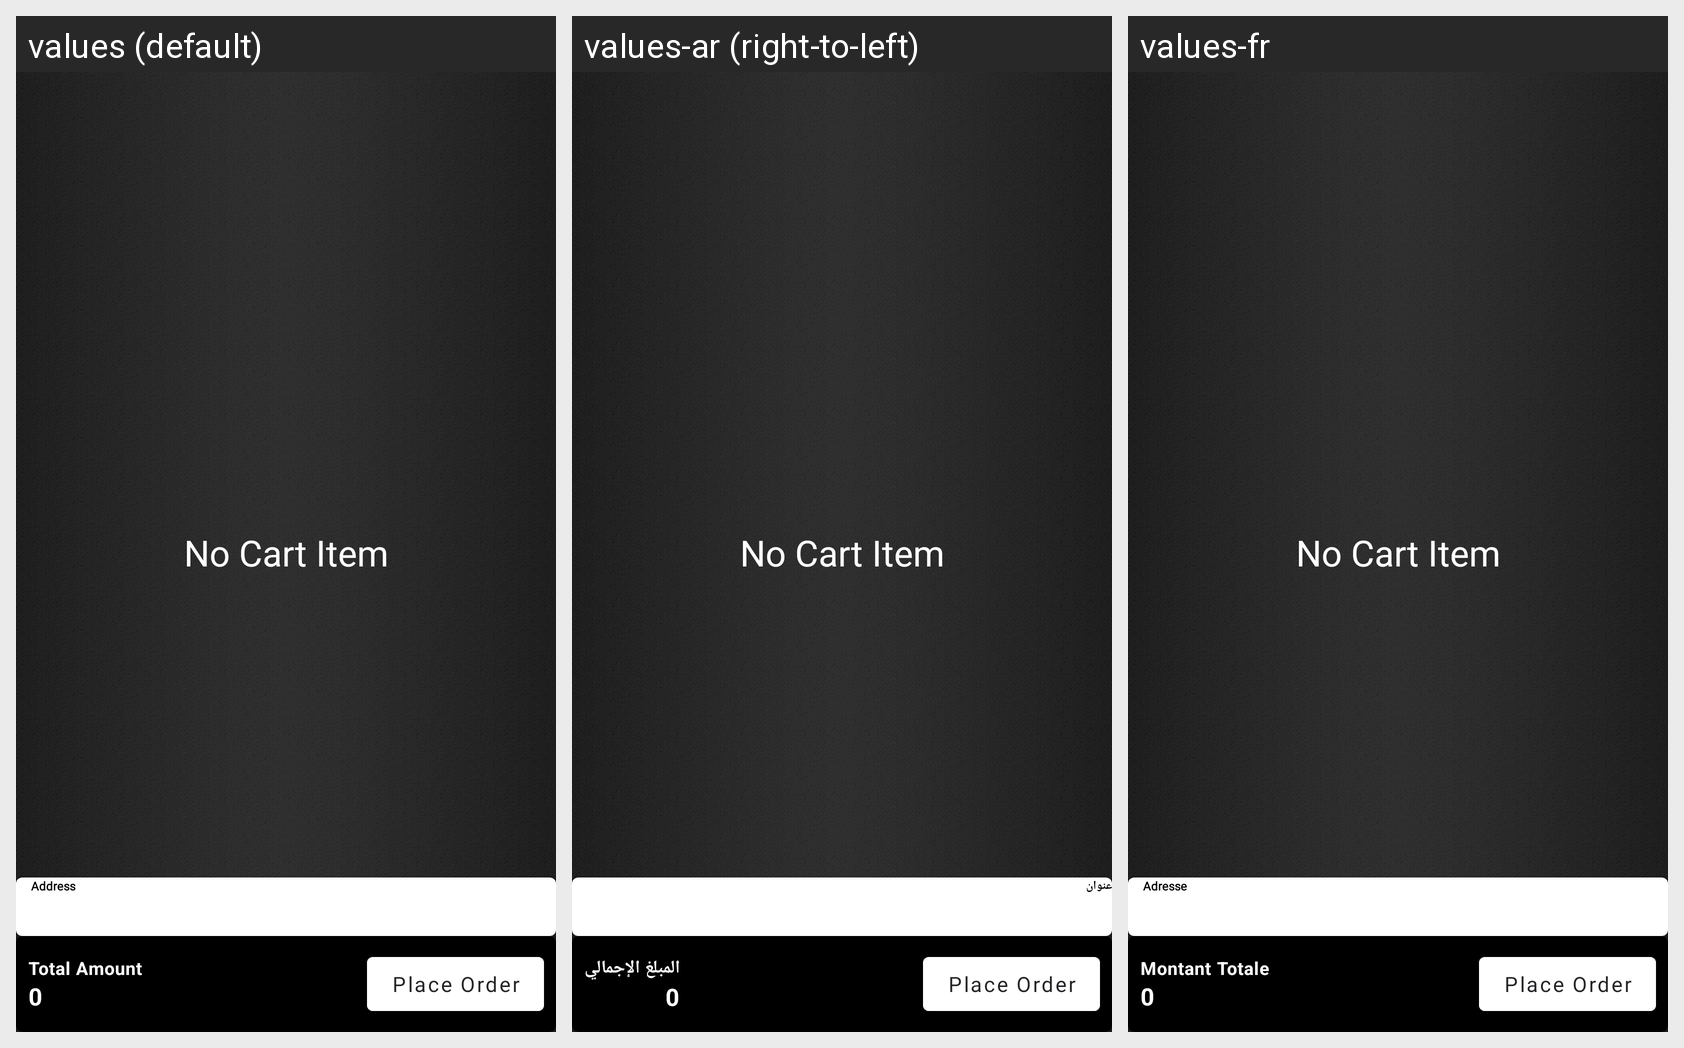

Strings drawn on this Android screen and how each of the app's shown locales translates them:
Android screen res/layout/cart_fragment.xml rendered under 3 locales, left to right: values (default), values-ar (right-to-left), values-fr. Device: Nexus 5 (rendered at 1080×1920; each locale shown at half size, 540×960, under a caption strip naming it); theme Theme.MyApplication.
Strings drawn on this screen, with the default value and each locale's value (text and hints the layout hard-codes, and strings that could not be matched under every locale, appear in the picture but are not listed):

address
  values: Address
  values-ar: عنوان
  values-fr: Adresse

Payable_amount
  values: Total Amount
  values-ar: المبلغ الإجمالي
  values-fr: Montant Totale

No_Cart_Item
  values: No Cart Item
  values-ar: No Cart Item
  values-fr: No Cart Item
